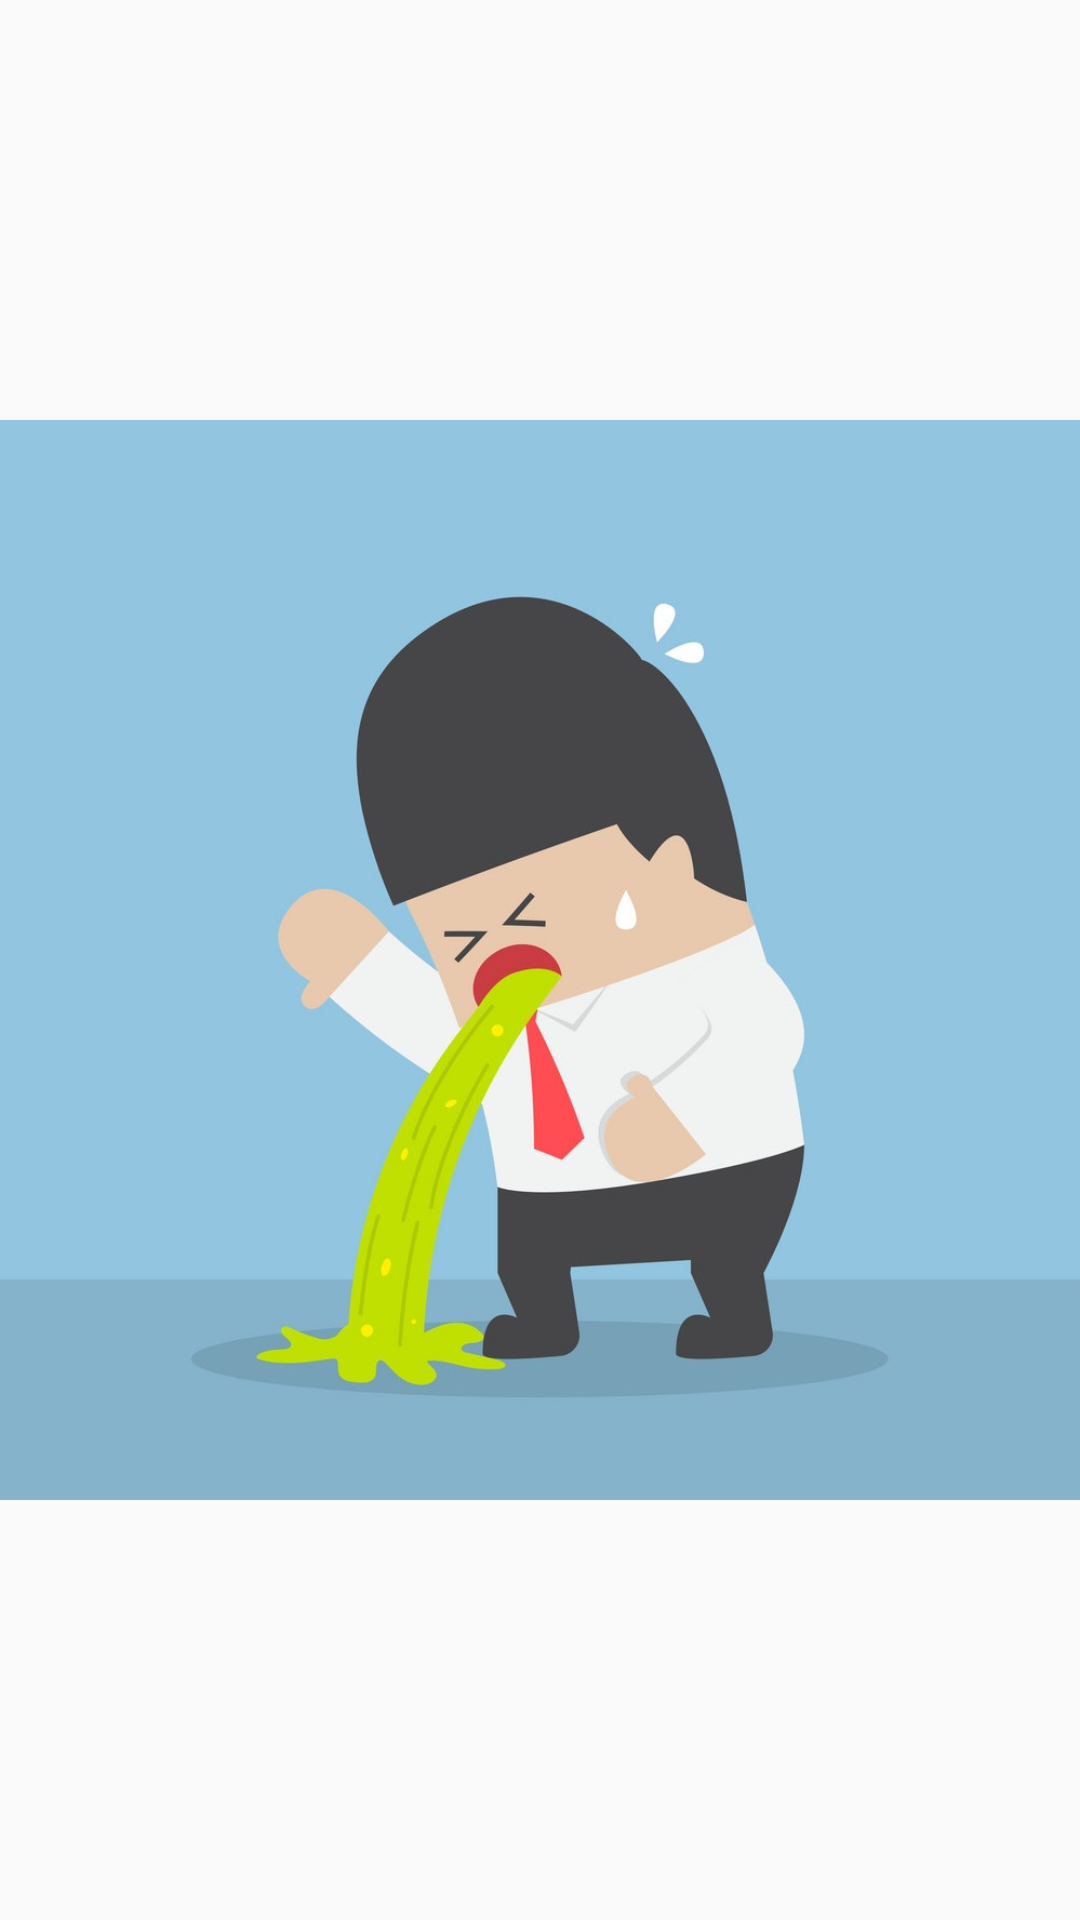

Android layout source for this screen:
<!-- AndroidManifest.xml: application theme AppTheme -->
<!-- res/layout/activity_main.xml -->
<?xml version="1.0" encoding="utf-8"?>
<android.support.constraint.ConstraintLayout xmlns:android="http://schemas.android.com/apk/res/android"
    xmlns:tools="http://schemas.android.com/tools"
    android:layout_width="match_parent"
    android:layout_height="match_parent"
    xmlns:app="http://schemas.android.com/apk/res-auto"
    android:background="@color/logoBackground"
    tools:context=".MainActivity">

    <ImageView
        android:layout_width="wrap_content"
        android:layout_height="wrap_content"
        app:layout_constraintBottom_toBottomOf="parent"
        app:layout_constraintEnd_toEndOf="parent"
        app:layout_constraintStart_toStartOf="parent"
        app:layout_constraintTop_toTopOf="parent"
        android:src="@drawable/logo"
        android:adjustViewBounds="true"/>
</android.support.constraint.ConstraintLayout>
<!-- resources referenced by this layout -->
<resources>
  <!-- drawable logo: jpg bitmap (drawable, 60735 bytes) -->
  <style name="AppTheme" parent="Theme.AppCompat.Light.DarkActionBar">
          
          <item name="colorPrimary">@color/colorLoguj</item>
          <item name="colorPrimaryDark">@color/colorLogo</item>
          <item name="colorAccent">@color/colorRejestruj</item>
      </style>
  <color name="colorLoguj">#376ec6</color>
  <color name="colorLogo">#8699b7</color>
  <color name="colorRejestruj">#a02e0b</color>
</resources>
